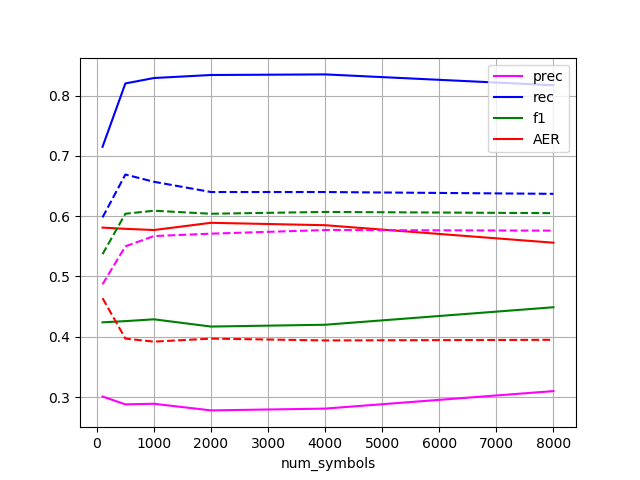

Values plotted in this chart, from the file beside it:
num_symbols, prec, rec, f1, AER
100, 0.301, 0.715, 0.424, 0.581
500, 0.288, 0.82, 0.426, 0.579
1000, 0.289, 0.829, 0.429, 0.577
2000, 0.278, 0.834, 0.417, 0.589
4000, 0.281, 0.835, 0.42, 0.585
8000, 0.31, 0.817, 0.449, 0.556
